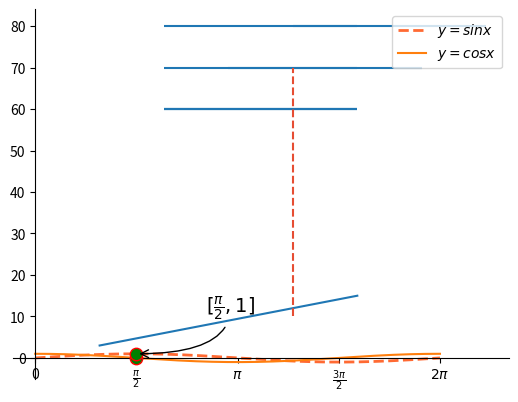
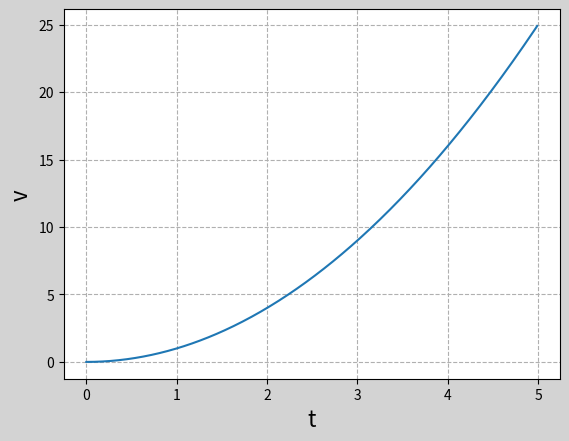
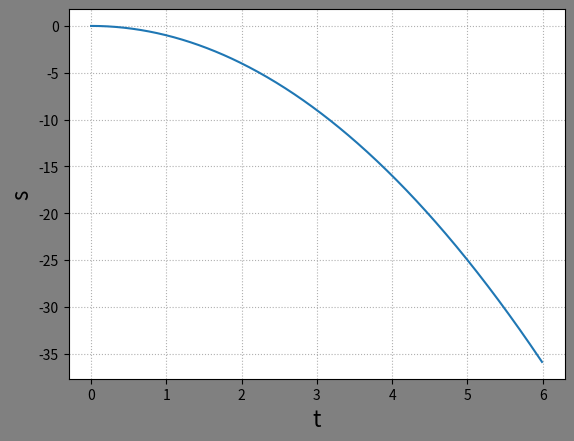
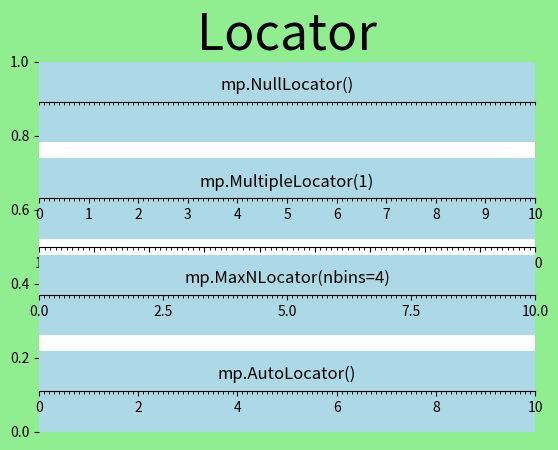
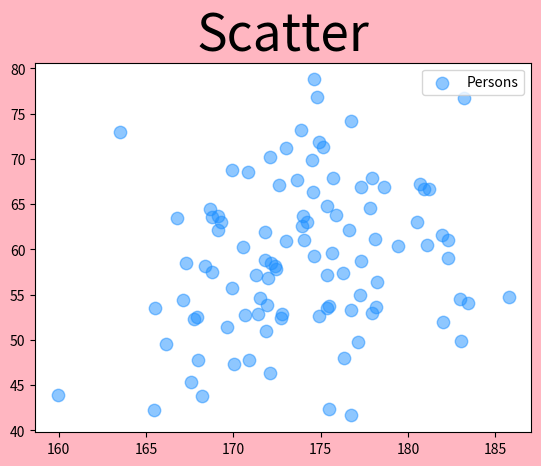

These charts were generated, in order, by the following Python code:
import math

import matplotlib.gridspec as mg
import matplotlib.pyplot as mp
import numpy as np

x = np.array([1, 2, 3, 4, 5])
y = np.array([3, 6, 9, 12, 15])
mp.plot(x, y)

# 绘制水平线与垂直线
mp.hlines(60, 2, 5)  # y值为60，x从2到5
mp.hlines([60, 70, 80], 2, 5)
mp.hlines([60, 70, 80], [2, 3, 4], [5, 6, 7])
mp.vlines(4, 10, 70, linestyles='--', colors=(0.9, 0.3, 0.2), )
mp.show()

# 绘制正弦曲线
x = np.linspace(0, 2 * math.pi, 1000)

sinx = np.sin(x)
mp.plot(x, sinx, linestyle='--', linewidth=2, color='orangered',
        alpha=0.8, label=r'$y=sinx$')

cosx = np.cos(x)
mp.plot(x, cosx, label=r'$y=cosx$')

# 设置坐标刻度
mp.xticks([0, np.pi / 2, np.pi, 3 * np.pi / 2, 2 * np.pi],
          ['0', r'$\frac{\pi}{2}$', r'$\pi$', r'$\frac{3\pi}{2}$', r'$2\pi$'])

# 设置坐标轴
ax = mp.gca()
ax.spines['top'].set_color('none')
ax.spines['right'].set_color('none')
ax.spines['left'].set_position(('data', 0))
ax.spines['bottom'].set_position(('data', 0))

# 添加图例
mp.legend(loc='best')

# 设置特殊点
mp.scatter([np.pi / 2, np.pi / 2], [0, 1], marker='o', s=80,
           edgecolors='red', facecolor='green', label='Points', zorder=3)

# 添加备注
mp.annotate(
    r'$[\frac{\pi}{2},1]$',  # 备注中显示的文本内容
    xycoords='data',  # 备注目标点所使用的坐标系（data表示数据坐标系）
    xy=(np.pi / 2, 1),  # 备注目标点的坐标 (4,16)
    textcoords='offset points',  # 备注文本所使用的坐标系（offset points表示参照点的偏移坐标系）
    xytext=(50, 30),  # 备注文本的坐标
    fontsize=14,  # 备注文本的字体大小
    arrowprops=dict(
        arrowstyle="->", connectionstyle="angle3"
    )  # 使用字典定义文本指向目标点的箭头样式
)
mp.show()

mp.figure('Apple', facecolor='lightgray')
x = np.arange(0, 5, 0.01)
y = x ** 2
mp.plot(x, y)
mp.xlabel('t', fontsize=16)
mp.ylabel('v', fontsize=16)
mp.grid(linestyle='--')

mp.figure('Orange', facecolor='gray')
x = np.arange(0, 6, 0.01)
y = -x ** 2
mp.plot(x, y)
mp.xlabel('t', fontsize=16)
mp.ylabel('s', fontsize=16)
mp.grid(linestyle=':')
mp.show()

# 矩阵布局
mp.figure('Subplot', facecolor='yellow')
for i in range(9):
    mp.subplot(3, 3, i + 1)
    mp.text(0.5, 0.5, i, ha='center', va='center', size=36, alpha=0.5)
    mp.xticks([])
    mp.yticks([])
    mp.tight_layout(pad=2, h_pad=2, w_pad=2)
mp.show()

# 网格布局
mp.figure('Grid spec', facecolor='blue')
gs = mg.GridSpec(3, 3)

mp.subplot(gs[0, :2])
mp.text(0.5, 0.5, 1, ha='center', va='center', size=36, alpha=0.7)
mp.xticks([])
mp.yticks([])
mp.tight_layout()

mp.subplot(gs[:2, 2])
mp.text(0.5, 0.5, 2, ha='center', va='center', size=36, alpha=0.7)
mp.xticks([])
mp.yticks([])
mp.tight_layout()

mp.subplot(gs[1, 1])
mp.text(0.5, 0.5, 3, ha='center', va='center', size=36, alpha=0.7)
mp.xticks([])
mp.yticks([])
mp.tight_layout()

mp.subplot(gs[1:, 0])
mp.text(0.5, 0.5, 4, ha='center', va='center', size=36, alpha=0.7)
mp.xticks([])
mp.yticks([])
mp.tight_layout()

mp.subplot(gs[-1, 1:])
mp.text(0.5, 0.5, 5, ha='center', va='center', size=36, alpha=0.7)
mp.xticks([])
mp.yticks([])
mp.tight_layout()
mp.show()

# 自由布局
mp.figure('Flow layout', facecolor='pink')
mp.axes([0.03, 0.03, 0.94, 0.94])
mp.text(0.5, 0.5, 'H', size=40, alpha=0.9)
mp.xticks([])
mp.yticks([])
mp.tight_layout()
mp.show()

# 刻度定位器
mp.figure('Locator', facecolor='lightgreen')
mp.title('Locator', fontsize=36)
# 处理坐标轴
ax = mp.gca()
ax.spines['left'].set_color('none')
ax.spines['right'].set_color('none')
ax.spines['top'].set_color('none')
# 修改x轴的刻度定位器
# ax.xaxis.set_major_locator(mp.MultipleLocator(1))
ax.xaxis.set_major_locator(mp.AutoLocator())
ax.xaxis.set_minor_locator(mp.MultipleLocator(0.1))
mp.xlim(1, 10)
ax.spines['bottom'].set_position(('data', 0.5))
mp.show()

locators = ['mp.NullLocator()',  # 空刻度定位器，不绘制刻度
            'mp.MultipleLocator(1)',  # 多点定位器：从0开始，按照参数指定的间隔(缺省1)绘制
            'mp.MaxNLocator(nbins=4)',  # 最多绘制指定个数+1个主刻度
            'mp.AutoLocator()']  # 自动定位器：由系统自动选择刻度的绘制位置

for i, locator in enumerate(locators):
    mp.subplot(len(locators), 1, i + 1, facecolor='lightblue')
    mp.xlim(0, 10)
    mp.ylim(-1, 1)
    mp.yticks([])
    # 获取当前坐标轴
    ax = mp.gca()
    # 隐藏除底轴以外的所有坐标轴
    ax.spines['left'].set_color('none')
    ax.spines['top'].set_color('none')
    ax.spines['right'].set_color('none')
    # 将底坐标轴调整到子图中心位置
    ax.spines['bottom'].set_position(('data', 0))
    # 设置水平坐标轴的主刻度定位器
    ax.xaxis.set_major_locator(eval(locator))
    # 设置水平坐标轴的次刻度定位器为多点定位器，间隔0.1
    ax.xaxis.set_minor_locator(mp.MultipleLocator(0.1))
    mp.plot(np.arange(11), np.zeros(11), c='none')
    # 标记所用刻度定位器类名
    mp.text(5, 0.3, locator, ha='center', size=12)

mp.show()

# 散点图
n = 100
x = np.random.normal(175, 5, n)
y = np.random.normal(60, 8, n)
mp.figure('Scatter', facecolor='lightpink')
mp.title('Scatter', fontsize=37)
mp.scatter(x, y, color='dodgerblue', s=80, alpha=0.5, label='Persons',
           marker='o')
mp.legend()
mp.show()
